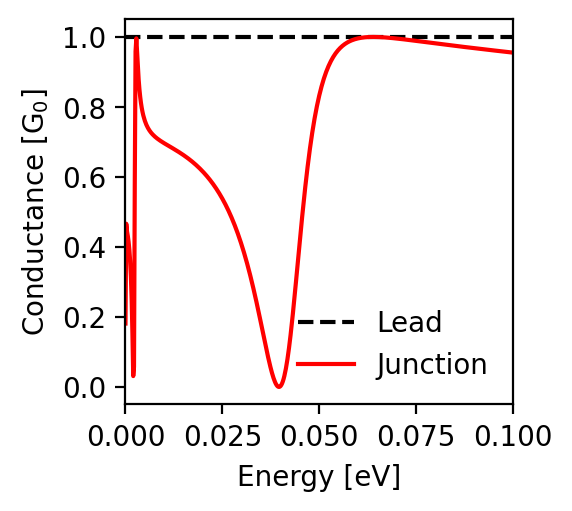

Values plotted in this chart, from the file beside it:
energy; conductance_lead; conductance_junction
-0.1; 1.0; 0.955
-0.0998; 1.0; 0.955
-0.0996; 1.0; 0.956
-0.0994; 1.0; 0.956
-0.0992; 1.0; 0.956
-0.099; 1.0; 0.956
-0.0988; 1.0; 0.957
-0.0986; 1.0; 0.957
-0.0984; 1.0; 0.957
-0.0982; 1.0; 0.957
-0.098; 1.0; 0.958
-0.0978; 1.0; 0.958
-0.0976; 1.0; 0.958
-0.0974; 1.0; 0.958
-0.0972; 1.0; 0.959
-0.097; 1.0; 0.959
-0.0968; 1.0; 0.959
-0.0966; 1.0; 0.959
-0.0964; 1.0; 0.96
-0.0962; 1.0; 0.96
-0.096; 1.0; 0.96
-0.0958; 1.0; 0.96
-0.0956; 1.0; 0.961
-0.0954; 1.0; 0.961
-0.0952; 1.0; 0.961
-0.095; 1.0; 0.961
-0.0948; 1.0; 0.962
-0.0946; 1.0; 0.962
-0.0944; 1.0; 0.962
-0.0942; 1.0; 0.963
-0.094; 1.0; 0.963
-0.0938; 1.0; 0.963
-0.0936; 1.0; 0.963
-0.0934; 1.0; 0.964
-0.0932; 1.0; 0.964
-0.093; 1.0; 0.964
-0.0928; 1.0; 0.964
-0.0926; 1.0; 0.965
-0.0924; 1.0; 0.965
-0.0922; 1.0; 0.965
-0.092; 1.0; 0.965
-0.0918; 1.0; 0.966
-0.0916; 1.0; 0.966
-0.0914; 1.0; 0.966
-0.0912; 1.0; 0.966
-0.091; 1.0; 0.967
-0.0908; 1.0; 0.967
-0.0906; 1.0; 0.967
-0.0904; 1.0; 0.967
-0.0902; 1.0; 0.968
-0.09; 1.0; 0.968
-0.0898; 1.0; 0.968
-0.0896; 1.0; 0.968
-0.0894; 1.0; 0.969
-0.0892; 1.0; 0.969
-0.089; 1.0; 0.969
-0.0888; 1.0; 0.97
-0.0886; 1.0; 0.97
-0.0884; 1.0; 0.97
-0.0882; 1.0; 0.97
... 941 more rows
